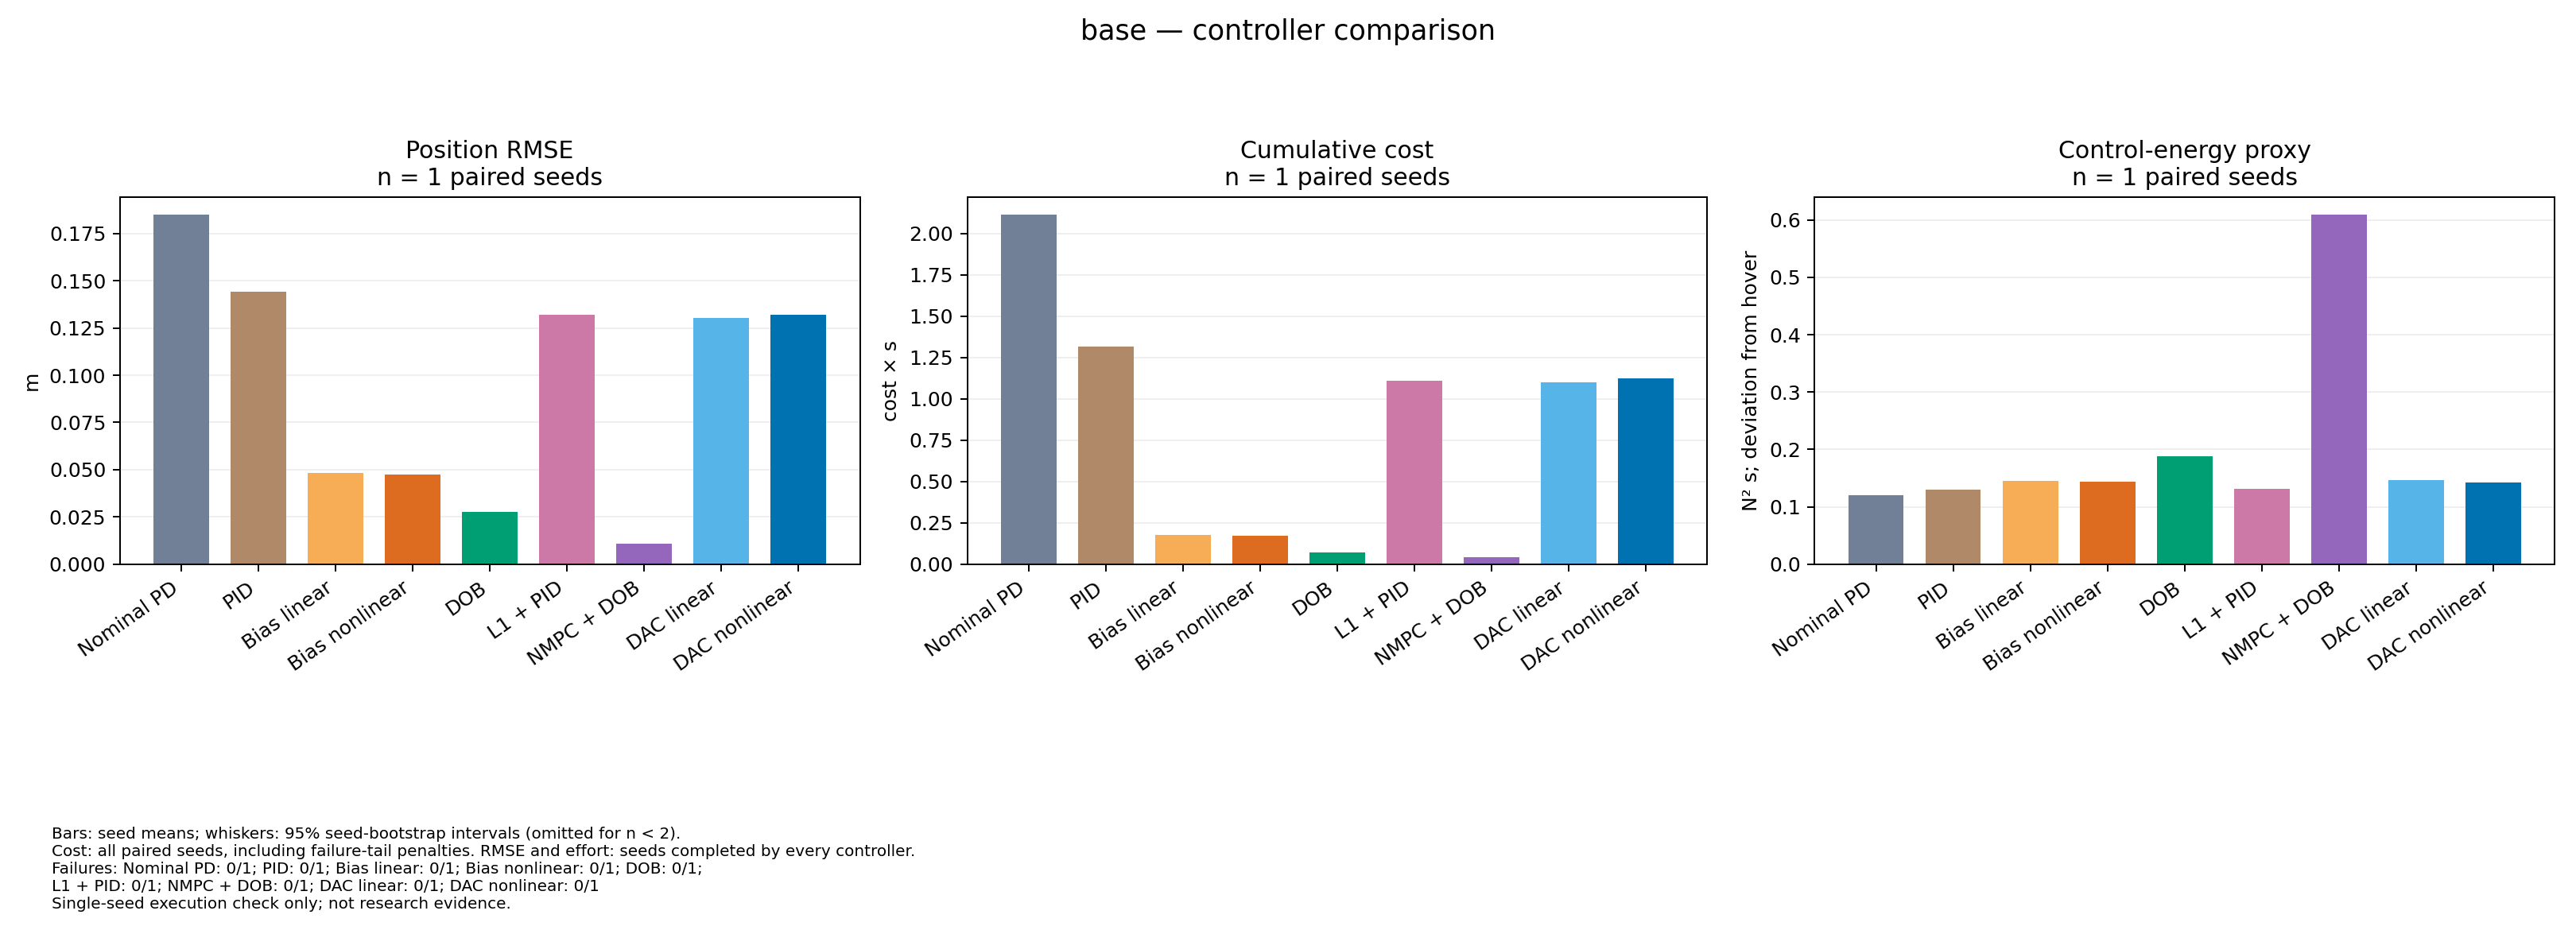

Values plotted in this chart, from the file beside it:
variant, controller, metric, mean, ci95_low, ci95_high, n, failures, available_seeds, seeds
base, nominal_nonlinear, position_rmse_observed, 0.185, , , 1, 0, 1, [902]
base, pid_nonlinear, position_rmse_observed, 0.144, , , 1, 0, 1, [902]
base, bias_linear, position_rmse_observed, 0.04828, , , 1, 0, 1, [902]
base, bias_nonlinear, position_rmse_observed, 0.0473, , , 1, 0, 1, [902]
base, dob_nonlinear, position_rmse_observed, 0.02757, , , 1, 0, 1, [902]
base, l1_nonlinear, position_rmse_observed, 0.1321, , , 1, 0, 1, [902]
base, nmpc_nonlinear, position_rmse_observed, 0.01072, , , 1, 0, 1, [902]
base, dac_linear, position_rmse_observed, 0.1304, , , 1, 0, 1, [902]
base, dac_nonlinear, position_rmse_observed, 0.1319, , , 1, 0, 1, [902]
base, nominal_nonlinear, cost_with_failure_penalty, 2.115, , , 1, 0, 1, [902]
base, pid_nonlinear, cost_with_failure_penalty, 1.316, , , 1, 0, 1, [902]
base, bias_linear, cost_with_failure_penalty, 0.1775, , , 1, 0, 1, [902]
base, bias_nonlinear, cost_with_failure_penalty, 0.1704, , , 1, 0, 1, [902]
base, dob_nonlinear, cost_with_failure_penalty, 0.07192, , , 1, 0, 1, [902]
base, l1_nonlinear, cost_with_failure_penalty, 1.109, , , 1, 0, 1, [902]
base, nmpc_nonlinear, cost_with_failure_penalty, 0.0436, , , 1, 0, 1, [902]
base, dac_linear, cost_with_failure_penalty, 1.101, , , 1, 0, 1, [902]
base, dac_nonlinear, cost_with_failure_penalty, 1.124, , , 1, 0, 1, [902]
base, nominal_nonlinear, effort_observed, 0.1201, , , 1, 0, 1, [902]
base, pid_nonlinear, effort_observed, 0.1295, , , 1, 0, 1, [902]
base, bias_linear, effort_observed, 0.1447, , , 1, 0, 1, [902]
base, bias_nonlinear, effort_observed, 0.144, , , 1, 0, 1, [902]
base, dob_nonlinear, effort_observed, 0.1879, , , 1, 0, 1, [902]
base, l1_nonlinear, effort_observed, 0.1317, , , 1, 0, 1, [902]
base, nmpc_nonlinear, effort_observed, 0.6095, , , 1, 0, 1, [902]
base, dac_linear, effort_observed, 0.146, , , 1, 0, 1, [902]
base, dac_nonlinear, effort_observed, 0.1422, , , 1, 0, 1, [902]
